16-way image classification set "Recommendation" from GitHub (laslas123/Recommendation); label vocabulary: baby onesie, coat, dress, dungarees, hoodie, jeans, pants, shirt, shorts, skirt, strap dress, suit set, sweater, t-shirt, vest, wedding dress.

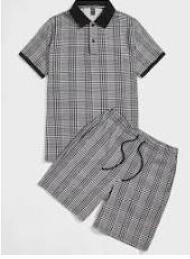
Label: suit set

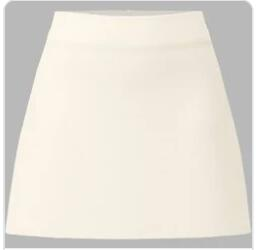
Label: skirt

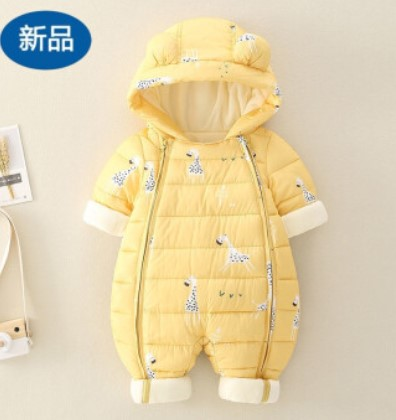
Label: baby onesie

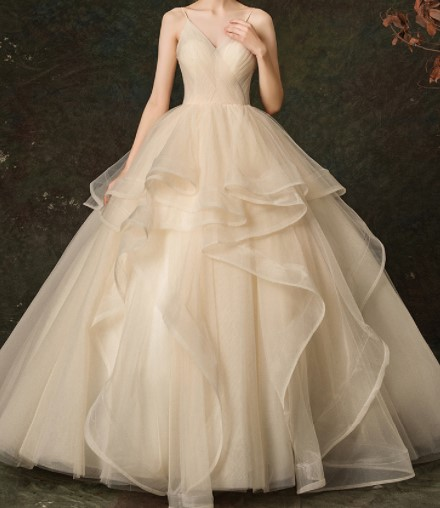
Label: wedding dress

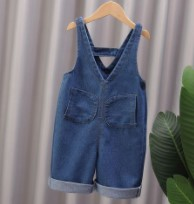
Label: dungarees

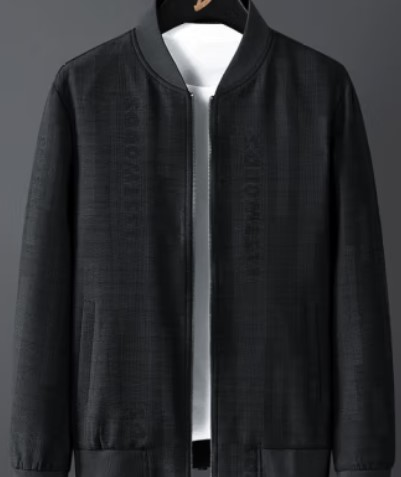
Label: coat
